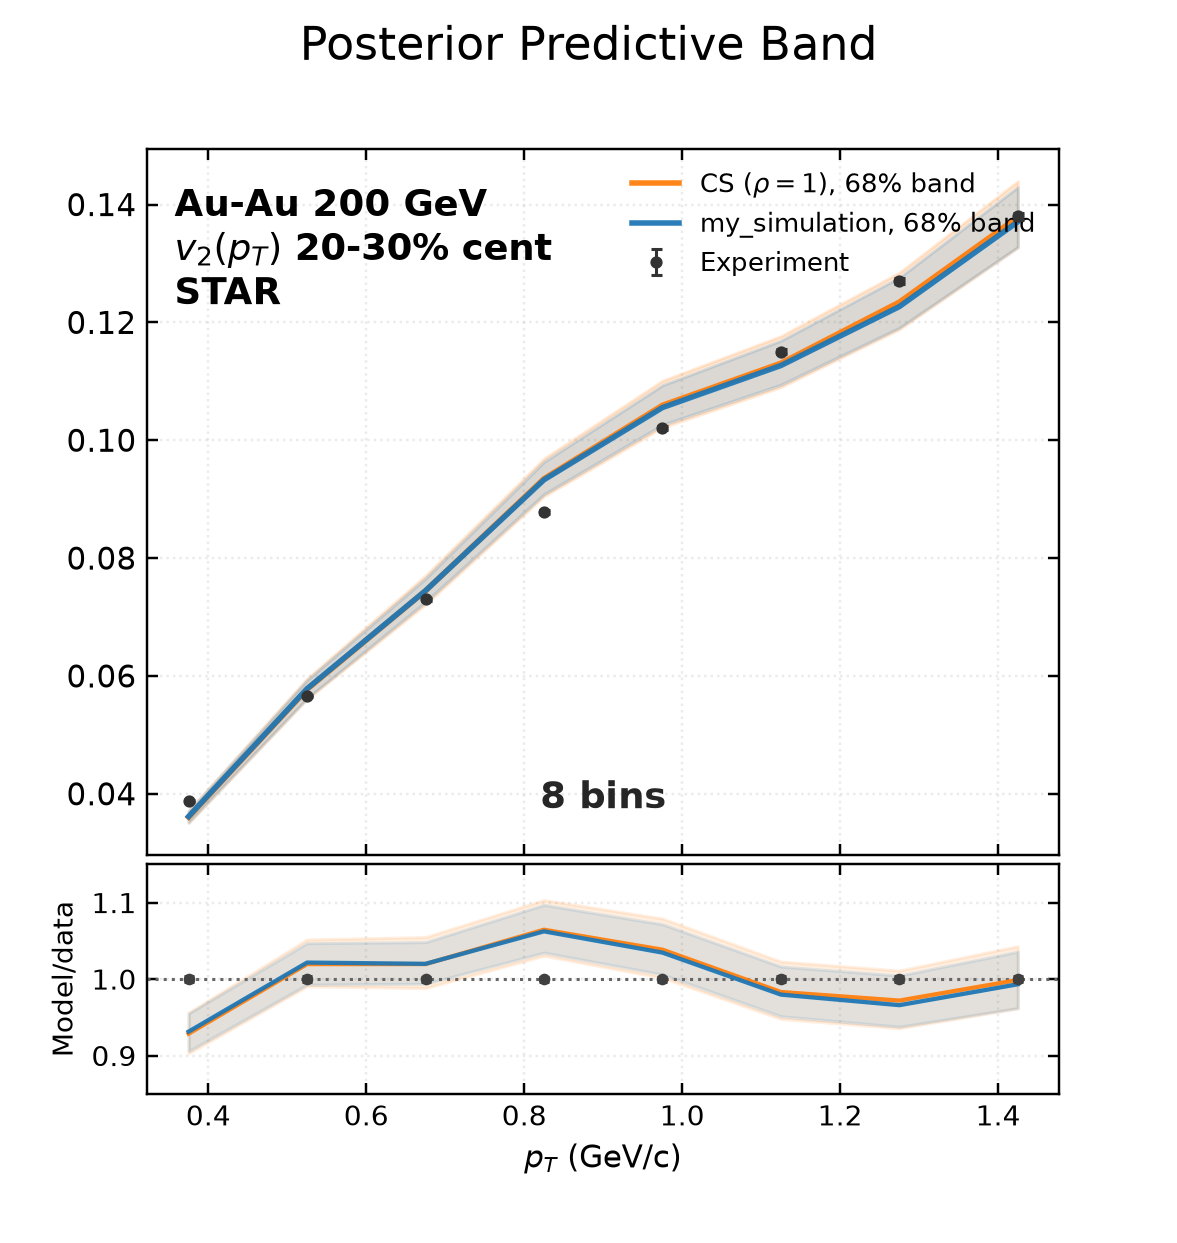

Values plotted in this chart, from the file beside it:
bin_low, bin_high, experiment, experimental_std, q16, median, q84, my_simulation_q16, my_simulation_median, my_simulation_q84
0.3, 0.45, 0.0388, 0.00017, 0.03504, 0.03603, 0.0371, 0.03515, 0.03614, 0.03705
0.45, 0.6, 0.0566, 0.0002, 0.05607, 0.05771, 0.05954, 0.0562, 0.05783, 0.05926
0.6, 0.75, 0.073, 0.00023, 0.07214, 0.07444, 0.07702, 0.07256, 0.07446, 0.07653
0.75, 0.9, 0.0878, 0.00028, 0.09049, 0.09347, 0.09688, 0.09085, 0.09329, 0.09632
0.9, 1.05, 0.102, 0.00033, 0.1022, 0.1059, 0.1101, 0.1026, 0.1055, 0.1093
1.05, 1.2, 0.115, 0.0004, 0.109, 0.1131, 0.1177, 0.1094, 0.1127, 0.1169
1.2, 1.35, 0.127, 0.00048, 0.1188, 0.1234, 0.1284, 0.1191, 0.1227, 0.1276
1.35, 1.5, 0.138, 0.00057, 0.1327, 0.1378, 0.1439, 0.1328, 0.1371, 0.1429
